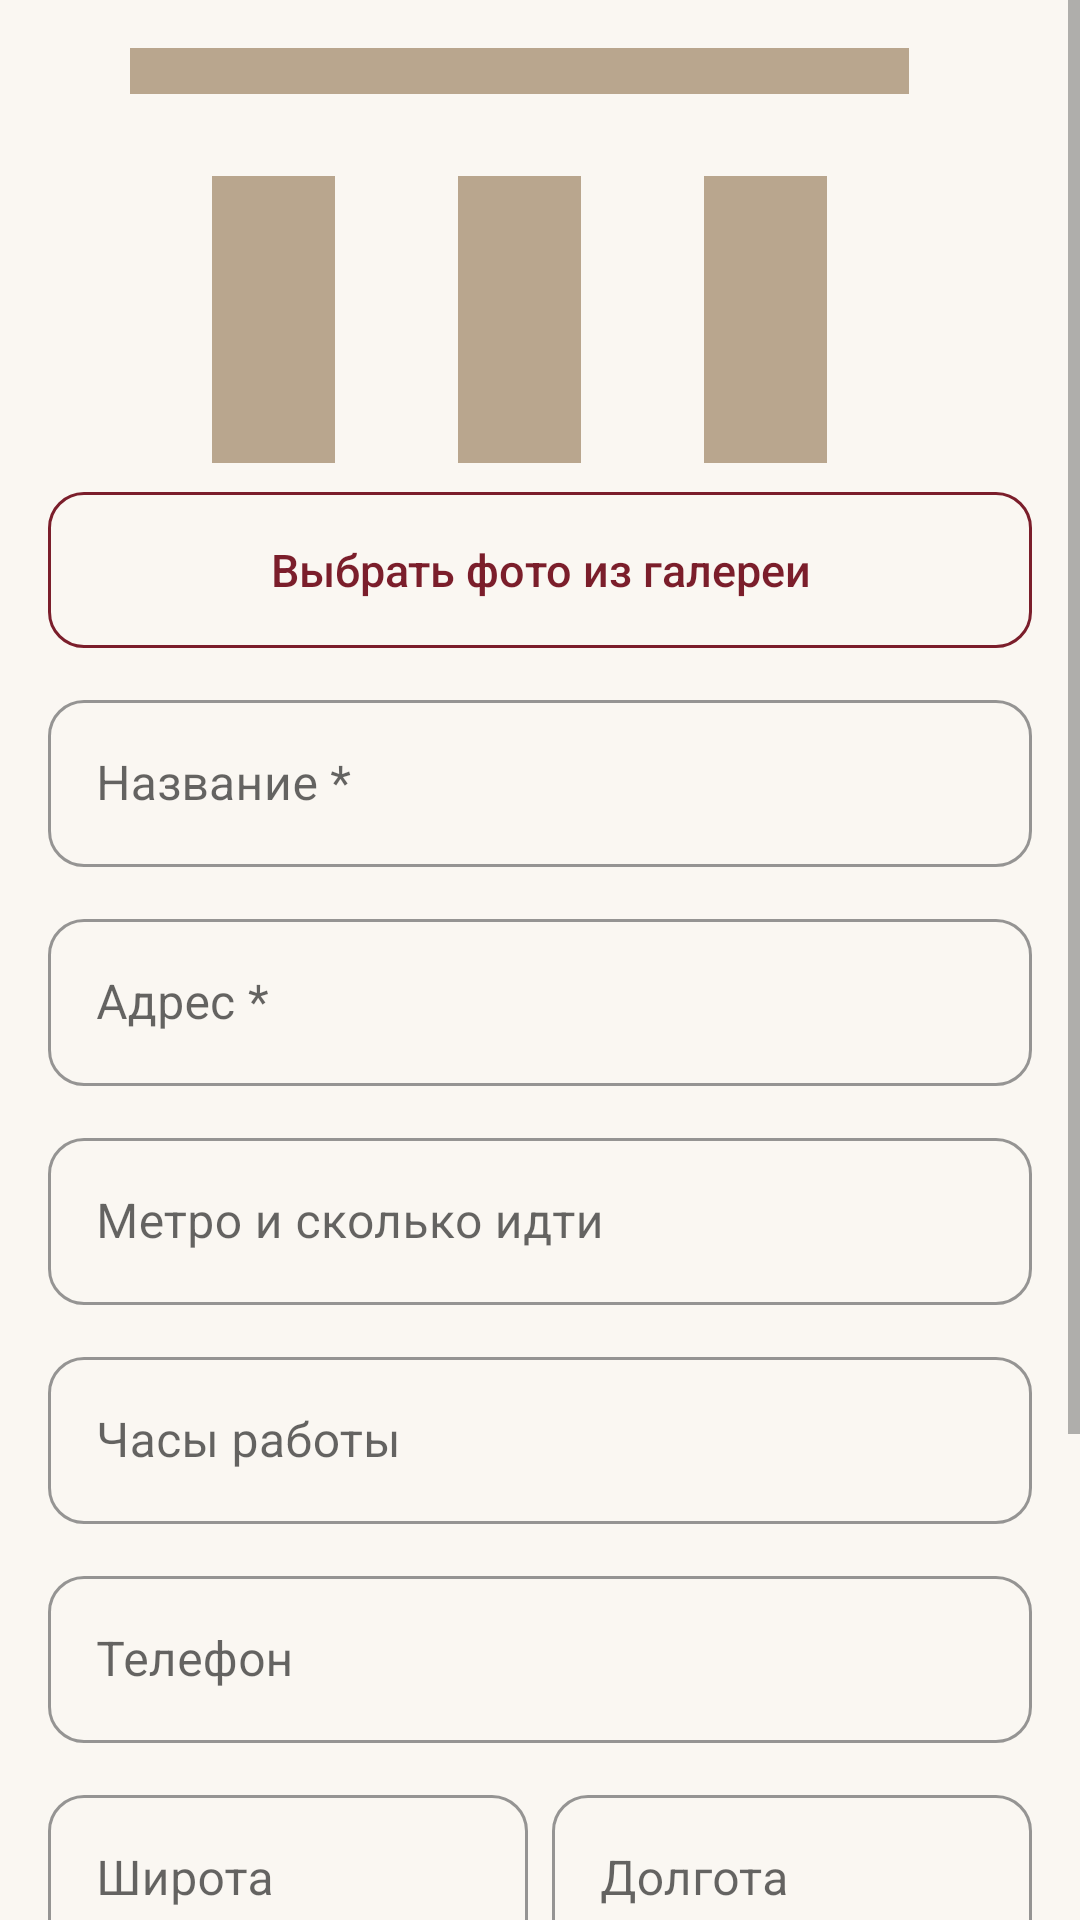

Android layout source for this screen:
<!-- AndroidManifest.xml: application theme Theme.Museum -->
<!-- res/layout/activity_place_edit.xml -->
<?xml version="1.0" encoding="utf-8"?>
<ScrollView xmlns:android="http://schemas.android.com/apk/res/android"
    xmlns:app="http://schemas.android.com/apk/res-auto"
    android:layout_width="match_parent"
    android:layout_height="match_parent">

    <LinearLayout
        android:layout_width="match_parent"
        android:layout_height="wrap_content"
        android:orientation="vertical"
        android:padding="@dimen/padding_screen">

        
        <com.google.android.material.imageview.ShapeableImageView
                android:id="@+id/ivPhoto"
                android:layout_width="match_parent"
                android:layout_height="@dimen/place_photo_height"
                android:contentDescription="@string/label_photo"
                android:scaleType="centerCrop"
                android:src="@drawable/place_placeholder"
                app:shapeAppearanceOverlay="@style/RoundedThumb" />

        <com.google.android.material.button.MaterialButton
            android:id="@+id/btnPhoto"
            style="@style/MuseumButton.Outlined"
            android:layout_width="match_parent"
            android:layout_height="wrap_content"
            android:layout_marginTop="@dimen/margin_small"
            android:text="@string/btn_choose_photo"
            app:icon="@drawable/ic_photo" />

        <com.google.android.material.textfield.TextInputLayout
            android:layout_width="match_parent"
            android:layout_height="wrap_content"
            android:layout_marginTop="@dimen/margin_medium"
            android:hint="@string/hint_place_name">

            <com.google.android.material.textfield.TextInputEditText
                android:id="@+id/etName"
                android:layout_width="match_parent"
                android:layout_height="wrap_content"
                android:importantForAutofill="no"
                android:inputType="textCapSentences"
                android:maxLines="1"
                android:maxLength="80" />
        </com.google.android.material.textfield.TextInputLayout>

        <com.google.android.material.textfield.TextInputLayout
            android:layout_width="match_parent"
            android:layout_height="wrap_content"
            android:layout_marginTop="@dimen/margin_medium"
            android:hint="@string/hint_place_address"
            app:startIconDrawable="@drawable/ic_place">

            <com.google.android.material.textfield.TextInputEditText
                android:id="@+id/etAddress"
                android:layout_width="match_parent"
                android:layout_height="wrap_content"
                android:importantForAutofill="no"
                android:inputType="textPostalAddress"
                android:maxLines="1"
                android:maxLength="150" />
        </com.google.android.material.textfield.TextInputLayout>

        <com.google.android.material.textfield.TextInputLayout
            android:layout_width="match_parent"
            android:layout_height="wrap_content"
            android:layout_marginTop="@dimen/margin_medium"
            android:hint="@string/hint_place_metro">

            <com.google.android.material.textfield.TextInputEditText
                android:id="@+id/etMetro"
                android:layout_width="match_parent"
                android:layout_height="wrap_content"
                android:importantForAutofill="no"
                android:inputType="text"
                android:maxLines="1"
                android:maxLength="100" />
        </com.google.android.material.textfield.TextInputLayout>

        <com.google.android.material.textfield.TextInputLayout
            android:layout_width="match_parent"
            android:layout_height="wrap_content"
            android:layout_marginTop="@dimen/margin_medium"
            android:hint="@string/hint_place_hours"
            app:startIconDrawable="@drawable/ic_time">

            <com.google.android.material.textfield.TextInputEditText
                android:id="@+id/etHours"
                android:layout_width="match_parent"
                android:layout_height="wrap_content"
                android:importantForAutofill="no"
                android:inputType="text"
                android:maxLines="1"
                android:maxLength="100" />
        </com.google.android.material.textfield.TextInputLayout>

        <com.google.android.material.textfield.TextInputLayout
            android:layout_width="match_parent"
            android:layout_height="wrap_content"
            android:layout_marginTop="@dimen/margin_medium"
            android:hint="@string/hint_place_phone"
            app:startIconDrawable="@drawable/ic_phone">

            <com.google.android.material.textfield.TextInputEditText
                android:id="@+id/etPhone"
                android:layout_width="match_parent"
                android:layout_height="wrap_content"
                android:importantForAutofill="no"
                android:inputType="phone"
                android:maxLines="1"
                android:maxLength="20" />
        </com.google.android.material.textfield.TextInputLayout>

        
        <LinearLayout
            android:layout_width="match_parent"
            android:layout_height="wrap_content"
            android:orientation="horizontal">

            <com.google.android.material.textfield.TextInputLayout
                android:layout_width="0dp"
                android:layout_weight="1"
                android:layout_height="wrap_content"
                android:layout_marginTop="@dimen/margin_medium"
                android:layout_marginEnd="@dimen/margin_tiny"
                android:hint="@string/hint_place_lat">

                    <com.google.android.material.textfield.TextInputEditText
                    android:id="@+id/etLat"
                    android:layout_width="match_parent"
                    android:layout_height="wrap_content"
                    android:importantForAutofill="no"
                    android:inputType="numberDecimal|numberSigned"
                    android:maxLines="1"
                    android:maxLength="12" />
                </com.google.android.material.textfield.TextInputLayout>

            <com.google.android.material.textfield.TextInputLayout
                android:layout_width="0dp"
                android:layout_weight="1"
                android:layout_height="wrap_content"
                android:layout_marginTop="@dimen/margin_medium"
                android:layout_marginStart="@dimen/margin_tiny"
                android:hint="@string/hint_place_lon">

                    <com.google.android.material.textfield.TextInputEditText
                    android:id="@+id/etLon"
                    android:layout_width="match_parent"
                    android:layout_height="wrap_content"
                    android:importantForAutofill="no"
                    android:inputType="numberDecimal|numberSigned"
                    android:maxLines="1"
                    android:maxLength="12" />
                </com.google.android.material.textfield.TextInputLayout>

        </LinearLayout>

        <com.google.android.material.textfield.TextInputLayout
            android:layout_width="match_parent"
            android:layout_height="wrap_content"
            android:layout_marginTop="@dimen/margin_medium"
            android:hint="@string/hint_place_description">

            <com.google.android.material.textfield.TextInputEditText
                android:id="@+id/etDescription"
                android:layout_width="match_parent"
                android:layout_height="wrap_content"
                android:importantForAutofill="no"
                android:inputType="textMultiLine|textCapSentences"
                android:gravity="top"
                android:minLines="3"
                android:maxLength="1000" />
        </com.google.android.material.textfield.TextInputLayout>

        <com.google.android.material.button.MaterialButton
            android:id="@+id/btnSave"
            android:layout_width="match_parent"
            android:layout_height="wrap_content"
            android:layout_marginTop="@dimen/margin_large"
            android:text="@string/btn_save" />
    </LinearLayout>
</ScrollView>
<!-- resources referenced by this layout -->
<resources>
  <dimen name="margin_large">24dp</dimen>
  <dimen name="margin_medium">12dp</dimen>
  <dimen name="margin_small">8dp</dimen>
  <dimen name="margin_tiny">4dp</dimen>
  <dimen name="padding_screen">16dp</dimen>
  <dimen name="place_photo_height">140dp</dimen>
  <!-- drawable place_placeholder (drawable) -->
  <?xml version="1.0" encoding="utf-8"?>
  <vector xmlns:android="http://schemas.android.com/apk/res/android"
      android:width="56dp"
      android:height="56dp"
      android:tint="@color/placeholder_icon"
      android:viewportWidth="24"
      android:viewportHeight="24">
      <path
          android:fillColor="@android:color/white"
          android:pathData="M4,10v7h3v-7H4zM10,10v7h3v-7h-3zM2,22h19v-3H2v3zM16,10v7h3v-7h-3zM11.5,1L2,6v2h19V6l-9.5,-5z" />
  </vector>
  <string name="btn_choose_photo">Выбрать фото из галереи</string>
  <string name="btn_save">Сохранить</string>
  <string name="hint_place_address">Адрес *</string>
  <string name="hint_place_description">Описание</string>
  <string name="hint_place_hours">Часы работы</string>
  <string name="hint_place_lat">Широта</string>
  <string name="hint_place_lon">Долгота</string>
  <string name="hint_place_metro">Метро и сколько идти</string>
  <string name="hint_place_name">Название *</string>
  <string name="hint_place_phone">Телефон</string>
  <string name="label_photo">Фото</string>
  <style name="RoundedThumb">
          <item name="cornerFamily">rounded</item>
          <item name="cornerSize">@dimen/thumb_corner</item>
      </style>
  <style name="Theme.Museum" parent="Base.Theme.Museum" />
  <color name="placeholder_icon">#B9A68E</color>
  <dimen name="text_button">15sp</dimen>
  <dimen name="button_height">52dp</dimen>
  <dimen name="corner_button">12dp</dimen>
  <color name="primary">#7B1E2B</color>
  <dimen name="thumb_corner">10dp</dimen>
  <color name="primary_dark">#5A121E</color>
  <color name="on_primary">#FFFFFF</color>
  <color name="accent">#C9A227</color>
  <color name="accent_dark">#9E7E14</color>
  <color name="on_accent">#000000</color>
  <color name="card_background">#FFFFFF</color>
  <color name="background">#FAF7F2</color>
  <color name="text_primary">#212121</color>
  <color name="text_secondary">#6B6B6B</color>
  <style name="MuseumButton" parent="Widget.MaterialComponents.Button">
          <item name="android:textAllCaps">false</item>
          <item name="android:letterSpacing">0</item>
          <item name="android:textSize">@dimen/text_button</item>
          <item name="android:minHeight">@dimen/button_height</item>
          <item name="cornerRadius">@dimen/corner_button</item>
          <item name="android:insetTop">0dp</item>
          <item name="android:insetBottom">0dp</item>
      </style>
  <style name="MuseumButton.Text" parent="Widget.MaterialComponents.Button.TextButton">
          <item name="android:textAllCaps">false</item>
          <item name="android:letterSpacing">0</item>
          <item name="android:textSize">@dimen/text_button</item>
      </style>
  <style name="CardStyle" parent="Widget.MaterialComponents.CardView">
          <item name="cardCornerRadius">@dimen/card_corner</item>
          <item name="cardElevation">@dimen/card_elevation</item>
          <item name="cardBackgroundColor">@color/card_background</item>
      </style>
  <style name="MuseumActionBar" parent="Widget.MaterialComponents.Light.ActionBar.Solid">
          <item name="background">@color/primary_toolbar</item>
          <item name="elevation">0dp</item>
          <item name="titleTextStyle">@style/MuseumActionBarTitle</item>
      </style>
  <dimen name="corner_input">12dp</dimen>
  <dimen name="card_corner">16dp</dimen>
  <dimen name="card_elevation">1dp</dimen>
  <color name="primary_toolbar">#7B1E2B</color>
  <style name="MuseumActionBarTitle" parent="TextAppearance.AppCompat.Widget.ActionBar.Title">
          <item name="android:textColor">@color/on_toolbar</item>
      </style>
  <color name="on_toolbar">#FFFFFF</color>
</resources>
